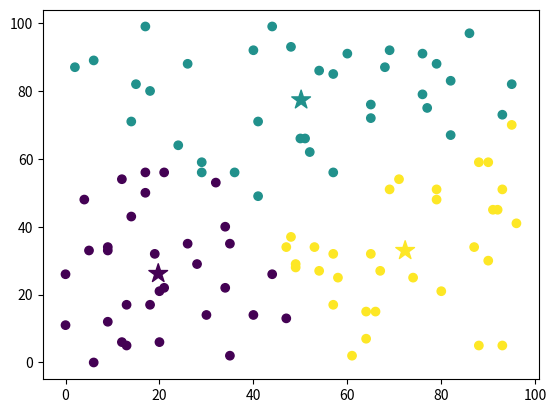

Recreate this plot in Python.
import matplotlib.pyplot as plt
import numpy as np

class KMeansClustering:
    def __init__(self, k=3):
        self.k = k
        self.centroids = None
    @staticmethod
    def euclidean_distance(data_point, centroids):
        return np.sqrt(np.sum((centroids - data_point)**2, axis=1))
    def fit(self, X, max_iterations=200):
        self.centroids = np.random.uniform(np.amin(X, axis=0), np.amax(X, axis=0), size=(self.k, X.shape[1]))
        for _ in range(max_iterations):
            y = []
            
            for data_point in X:
                distances = KMeansClustering.euclidean_distance(data_point, self.centroids)
                cluster_num = np.argmin(distances)
                y.append(cluster_num)
            
            y = np.array(y)
            cluster_indices = []
            for i in range(self.k):
                cluster_indices.append(np.argwhere(y == i))
            
            cluster_centers = []
            for i, indices in enumerate(cluster_indices):
                if len(indices) == 0:
                    cluster_centers.append(self.centroids[i])
                else:
                    cluster_centers.append(np.mean(X[indices], axis=0)[0])
            if (np.max(self.centroids - np.array(cluster_centers)) < 0.0001):
                break
            else:
                self.centroids = np.array(cluster_centers)
        return y

random_points = np.random.randint(0, 100, (100, 2))
kmeans = KMeansClustering(k=3)
labels = kmeans.fit(random_points)
plt.scatter(random_points[:, 0], random_points[:, 1], c=labels)
plt.scatter(kmeans.centroids[:, 0], kmeans.centroids[:, 1], c=range(len(kmeans.centroids)), marker="*", s=200)
plt.show()